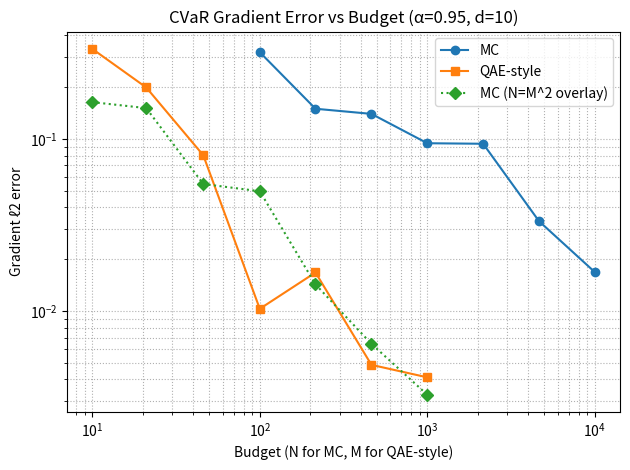
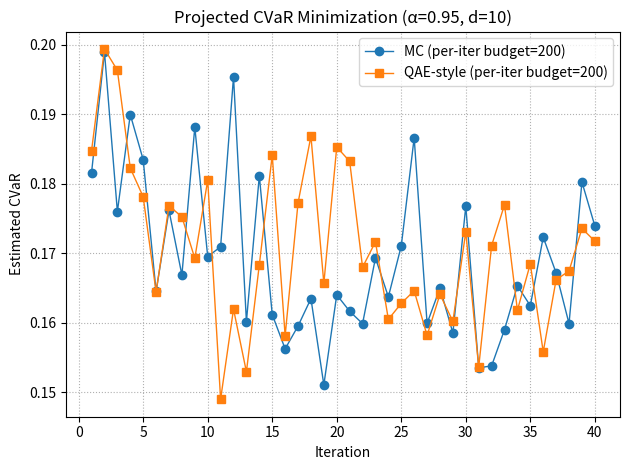
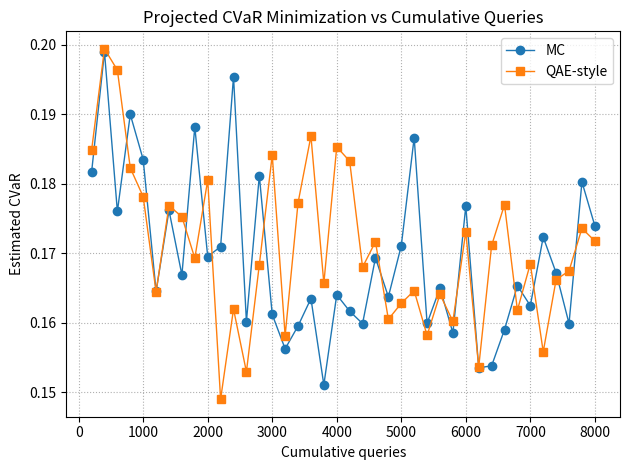

These figures' Python source, in order:

import numpy as np
import matplotlib.pyplot as plt
from dataclasses import dataclass
import pandas as pd
from typing import Tuple, Dict, List

# ----------------------
# CONFIG
# ----------------------
np.random.seed(123)

ALPHA = 0.95           # CVaR level
D = 10                 # number of assets (dimension)
RHO = 0.2              # equicorrelation
SIGMA_MIN, SIGMA_MAX = 0.1, 0.3  # heterogeneous vol range
GROUND_TRUTH_SAMPLES = 500_000   # for "true" gradient / CVaR
GRAD_BUDGETS_MC = np.unique((np.logspace(2, 4, 7)).astype(int))     # N samples
GRAD_BUDGETS_QAE = np.unique((np.logspace(1, 3, 7)).astype(int))    # M queries

# Optimization experiment (small defaults—tweak as needed)
T_ITERS = 40
PER_ITER_BUDGET = 200
EVAL_SAMPLES = 500
STEP_COEFF = 0.5
WARM_START_SCALE = 0.8

# Output paths
FIG1_PATH = "cvar_grad_error_vs_budget.png"
FIG2_PATH = "cvar_optimization_trajectories.png"
FIG2B_PATH = "cvar_optimization_vs_queries.png"
CSV_GRAD_PATH = "gradient_errors.csv"
CSV_OPT_PATH = "optimization_trajectories.csv"


# ----------------------
# Utilities
# ----------------------
def project_to_simplex(v: np.ndarray) -> np.ndarray:
    """Project vector v onto the probability simplex {w: w>=0, sum w = 1}."""
    n = v.size
    u = np.sort(v)[::-1]
    cssv = np.cumsum(u)
    rho = np.nonzero(u * np.arange(1, n+1) > (cssv - 1))[0][-1]
    theta = (cssv[rho] - 1) / (rho + 1.0)
    w = np.maximum(v - theta, 0.0)
    return w


def make_equicorrelated_cov(d: int, rho: float, sigmas: np.ndarray) -> np.ndarray:
    """Equicorrelation structure with heterogeneous variances."""
    C = (1 - rho) * np.eye(d) + rho * np.ones((d, d))
    Dm = np.diag(sigmas)
    Sigma = Dm @ C @ Dm
    return Sigma


@dataclass
class ReturnModel:
    mean: np.ndarray
    cov: np.ndarray
    chol: np.ndarray  # Cholesky for sampling

    def sample(self, n: int) -> np.ndarray:
        z = np.random.randn(self.mean.size, n)
        r = self.mean[:, None] + self.chol @ z
        return r.T  # shape (n, d)


def build_return_model(d: int, rho: float) -> ReturnModel:
    sigmas = np.linspace(SIGMA_MIN, SIGMA_MAX, d)
    Sigma = make_equicorrelated_cov(d, rho, sigmas)
    L = np.linalg.cholesky(Sigma)
    mu = np.zeros(d)
    return ReturnModel(mean=mu, cov=Sigma, chol=L)


def empirical_var_cvar_and_grad(r: np.ndarray, w: np.ndarray, alpha: float) -> Tuple[float, float, np.ndarray]:
    L = -r @ w  # losses
    z = np.quantile(L, alpha, method="lower")
    tail_mask = L >= z
    if not np.any(tail_mask):
        tail_mask[np.argmax(L)] = True
    tail_r = r[tail_mask]
    grad = -tail_r.mean(axis=0)
    cvar = L[tail_mask].mean()
    return z, cvar, grad


def mc_grad_estimator(model: ReturnModel, w: np.ndarray, alpha: float, N: int) -> np.ndarray:
    r = model.sample(N)
    _, _, g = empirical_var_cvar_and_grad(r, w, alpha)
    return g


def qae_style_grad_estimator(model: ReturnModel, w: np.ndarray, alpha: float, M: int) -> np.ndarray:
    N_eff = max(1, M * M)  # emulate quadratic advantage
    r = model.sample(N_eff)
    _, _, g = empirical_var_cvar_and_grad(r, w, alpha)
    return g


def true_grad(model: ReturnModel, w: np.ndarray, alpha: float, n_samples: int) -> np.ndarray:
    r = model.sample(n_samples)
    _, _, g = empirical_var_cvar_and_grad(r, w, alpha)
    return g


def cvar_value(model: ReturnModel, w: np.ndarray, alpha: float, n_samples: int) -> float:
    r = model.sample(n_samples)
    _, c, _ = empirical_var_cvar_and_grad(r, w, alpha)
    return c


def run_grad_error_plot():
    model = build_return_model(D, RHO)

    w0 = np.ones(D)
    w0[0] *= (1 + WARM_START_SCALE * D)
    w0 = project_to_simplex(w0)

    g_true = true_grad(model, w0, ALPHA, GROUND_TRUTH_SAMPLES)

    records_grad: List[Dict] = []

    for N in GRAD_BUDGETS_MC:
        g_est = mc_grad_estimator(model, w0, ALPHA, int(N))
        err = np.linalg.norm(g_est - g_true)
        records_grad.append({"method": "MC", "budget": int(N), "error_l2": float(err)})

    for M in GRAD_BUDGETS_QAE:
        g_est = qae_style_grad_estimator(model, w0, ALPHA, int(M))
        err = np.linalg.norm(g_est - g_true)
        records_grad.append({"method": "QAE-style", "budget": int(M), "error_l2": float(err)})

    for M in GRAD_BUDGETS_QAE:
        N = int(M * M)
        g_est = mc_grad_estimator(model, w0, ALPHA, N)
        err = np.linalg.norm(g_est - g_true)
        records_grad.append({"method": "MC (N=M^2 overlay)", "budget": int(M), "error_l2": float(err)})

    df_grad = pd.DataFrame.from_records(records_grad)
    df_grad.to_csv(CSV_GRAD_PATH, index=False)

    plt.figure()
    for m, ls, mk in [
        ("MC", "-", "o"),
        ("QAE-style", "-", "s"),
        ("MC (N=M^2 overlay)", ":", "D"),  # dotted overlay
    ]:
        sub = df_grad[df_grad["method"] == m].sort_values("budget")
        if len(sub) == 0:
            continue
        plt.loglog(sub["budget"].values, sub["error_l2"].values, linestyle=ls, marker=mk, label=m)
    plt.xlabel("Budget (N for MC, M for QAE-style)")
    plt.ylabel("Gradient ℓ2 error")
    plt.title(f"CVaR Gradient Error vs Budget (α={ALPHA:.2f}, d={D})")
    plt.legend()
    plt.grid(True, which="both", ls=":")
    plt.tight_layout()
    plt.savefig(FIG1_PATH, dpi=160)
    # plt.show()


def sgd_optimize(model: ReturnModel, method: str, per_iter_budget: int, T: int, alpha: float, step_coeff: float, eval_samples: int):
    D = model.mean.size
    w = np.ones(D)
    w[0] *= (1 + WARM_START_SCALE * D)
    w = project_to_simplex(w)
    traj_cvar, traj_queries = [], []
    total_queries = 0
    for t in range(1, T + 1):
        eta = step_coeff / np.sqrt(t)
        if method == "MC":
            N = per_iter_budget
            g = mc_grad_estimator(model, w, alpha, N)
            total_queries += N
        elif method == "QAE-style":
            M = per_iter_budget
            g = qae_style_grad_estimator(model, w, alpha, M)
            total_queries += M
        else:
            raise ValueError("Unknown method")
        w = project_to_simplex(w - eta * g)
        c_est = cvar_value(model, w, alpha, eval_samples)
        traj_cvar.append(c_est)
        traj_queries.append(total_queries)
    return {"cvar": np.array(traj_cvar), "queries": np.array(traj_queries)}


def run_optimization_plots():
    model = build_return_model(D, RHO)
    traj_mc = sgd_optimize(model, "MC", PER_ITER_BUDGET, T_ITERS, ALPHA, STEP_COEFF, EVAL_SAMPLES)
    traj_qae = sgd_optimize(model, "QAE-style", PER_ITER_BUDGET, T_ITERS, ALPHA, STEP_COEFF, EVAL_SAMPLES)

    df_opt = pd.DataFrame({
        "iter": np.arange(1, T_ITERS + 1),
        "cvar_mc": traj_mc["cvar"],
        "queries_mc": traj_mc["queries"],
        "cvar_qae": traj_qae["cvar"],
        "queries_qae": traj_qae["queries"],
    })
    df_opt.to_csv(CSV_OPT_PATH, index=False)

    plt.figure()
    plt.plot(np.arange(1, T_ITERS + 1), traj_mc["cvar"], marker="o", linewidth=1, label=f"MC (per-iter budget={PER_ITER_BUDGET})")
    plt.plot(np.arange(1, T_ITERS + 1), traj_qae["cvar"], marker="s", linewidth=1, label=f"QAE-style (per-iter budget={PER_ITER_BUDGET})")
    plt.xlabel("Iteration")
    plt.ylabel("Estimated CVaR")
    plt.title(f"Projected CVaR Minimization (α={ALPHA:.2f}, d={D})")
    plt.legend()
    plt.grid(True, ls=":")
    plt.tight_layout()
    plt.savefig(FIG2_PATH, dpi=160)

    plt.figure()
    plt.plot(traj_mc["queries"], traj_mc["cvar"], marker="o", linewidth=1, label="MC")
    plt.plot(traj_qae["queries"], traj_qae["cvar"], marker="s", linewidth=1, label="QAE-style")
    plt.xlabel("Cumulative queries")
    plt.ylabel("Estimated CVaR")
    plt.title("Projected CVaR Minimization vs Cumulative Queries")
    plt.legend()
    plt.grid(True, ls=":")
    plt.tight_layout()
    plt.savefig(FIG2B_PATH, dpi=160)


if __name__ == "__main__":
    model = build_return_model(D, RHO)
    # gradient plot
    run_grad_error_plot()
    # optimization plots
    run_optimization_plots()
